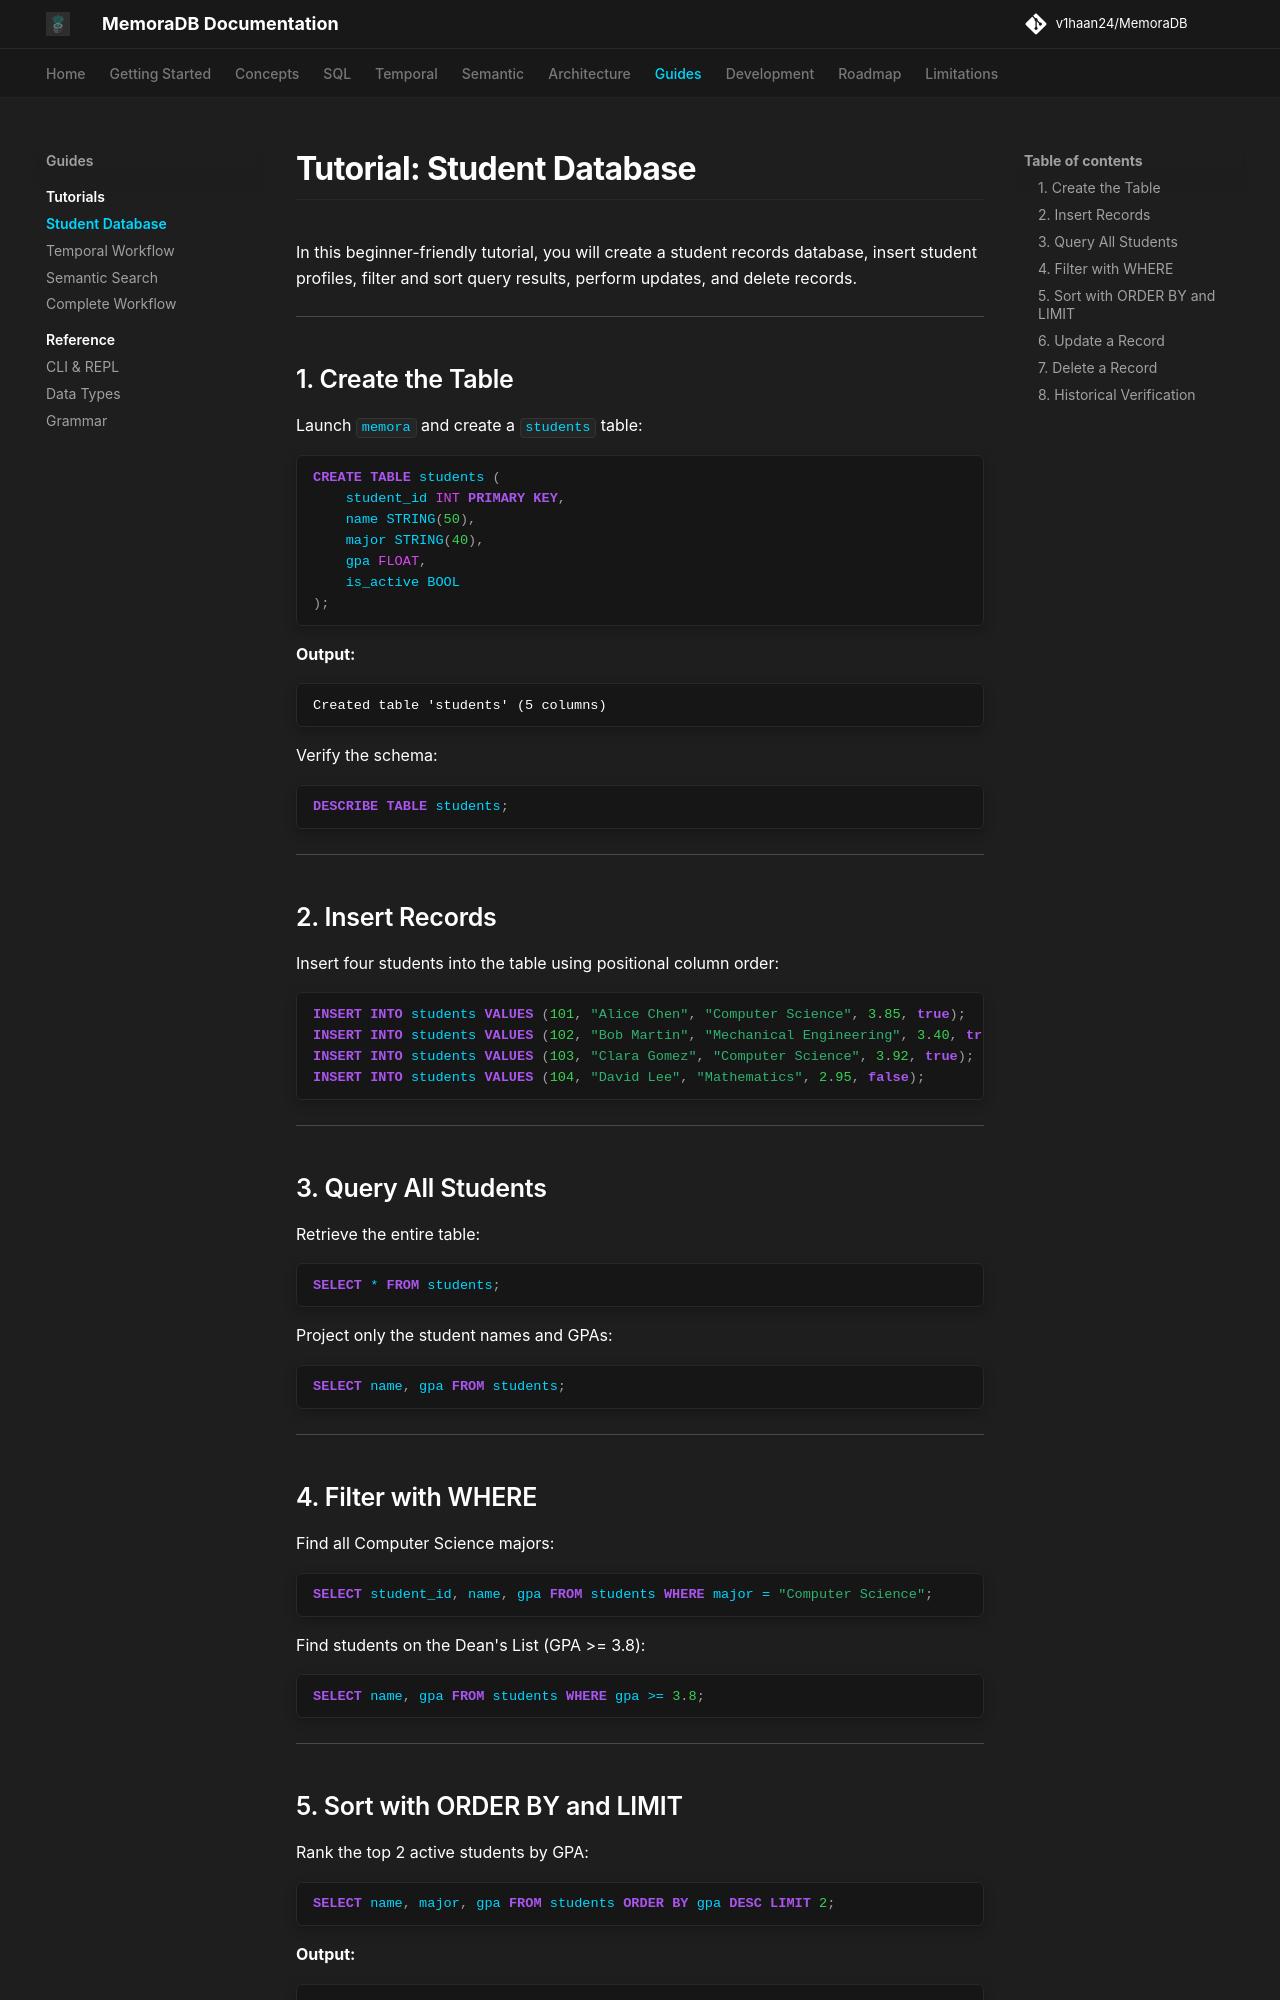

repository: v1haan24/MemoraDB · page: tutorials/student-database/index.html · generator: mkdocs

# Tutorial: Student Database

In this beginner-friendly tutorial, you will create a student records database, insert student profiles, filter and sort query results, perform updates, and delete records.

---

## 1. Create the Table

Launch `memora` and create a `students` table:

```sql
CREATE TABLE students (
    student_id INT PRIMARY KEY,
    name STRING(50),
    major STRING(40),
    gpa FLOAT,
    is_active BOOL
);
```

**Output:**
```text
Created table 'students' (5 columns)
```

Verify the schema:

```sql
DESCRIBE TABLE students;
```

---

## 2. Insert Records

Insert four students into the table using positional column order:

```sql
INSERT INTO students VALUES (101, "Alice Chen", "Computer Science", 3.85, true);
INSERT INTO students VALUES (102, "Bob Martin", "Mechanical Engineering", 3.40, true);
INSERT INTO students VALUES (103, "Clara Gomez", "Computer Science", 3.92, true);
INSERT INTO students VALUES (104, "David Lee", "Mathematics", 2.95, false);
```

---

## 3. Query All Students

Retrieve the entire table:

```sql
SELECT * FROM students;
```

Project only the student names and GPAs:

```sql
SELECT name, gpa FROM students;
```

---

## 4. Filter with WHERE

Find all Computer Science majors:

```sql
SELECT student_id, name, gpa FROM students WHERE major = "Computer Science";
```

Find students on the Dean's List (GPA >= 3.8):

```sql
SELECT name, gpa FROM students WHERE gpa >= 3.8;
```

---
